The GitHub repository DayrisRM/VisionArtificial-M0T contains a labelled image folder "dataset3" with 2 categories: no sanos, sanos. Examples follow, each with its label.

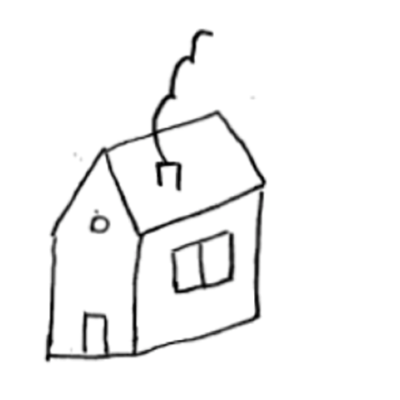
Label: no sanos

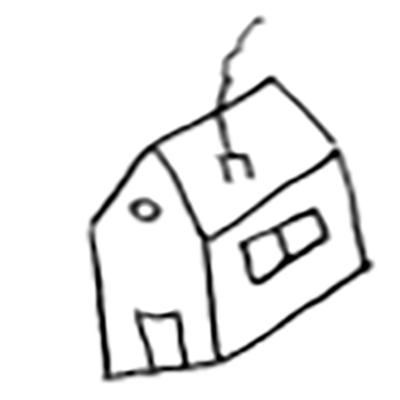
Label: sanos

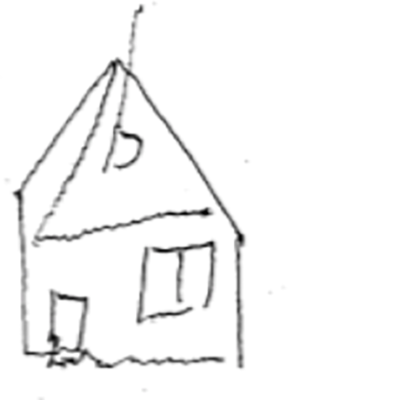
Label: no sanos

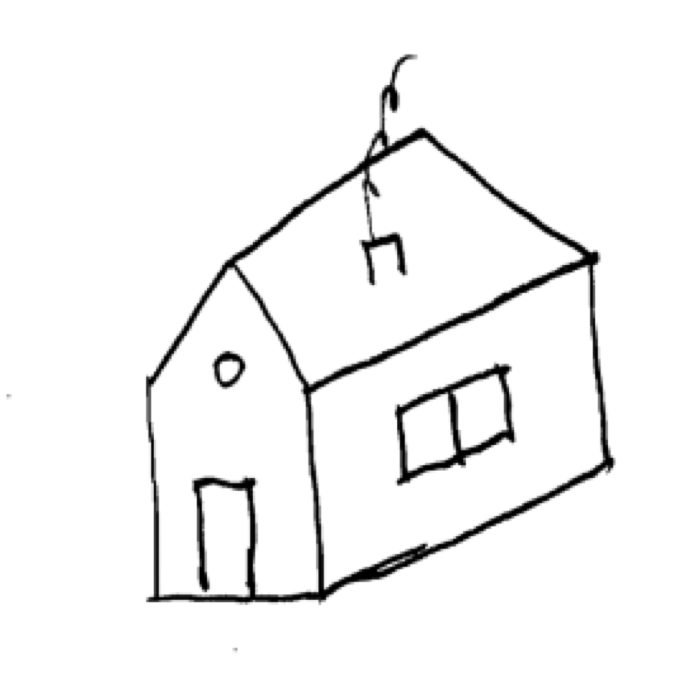
Label: sanos

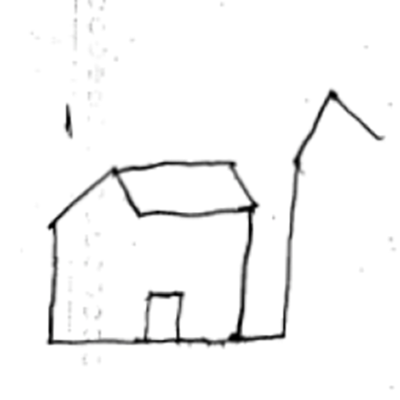
Label: no sanos

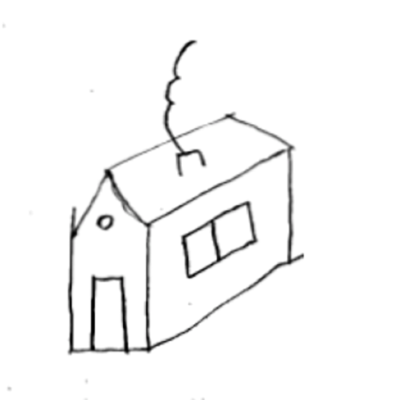
Label: sanos
